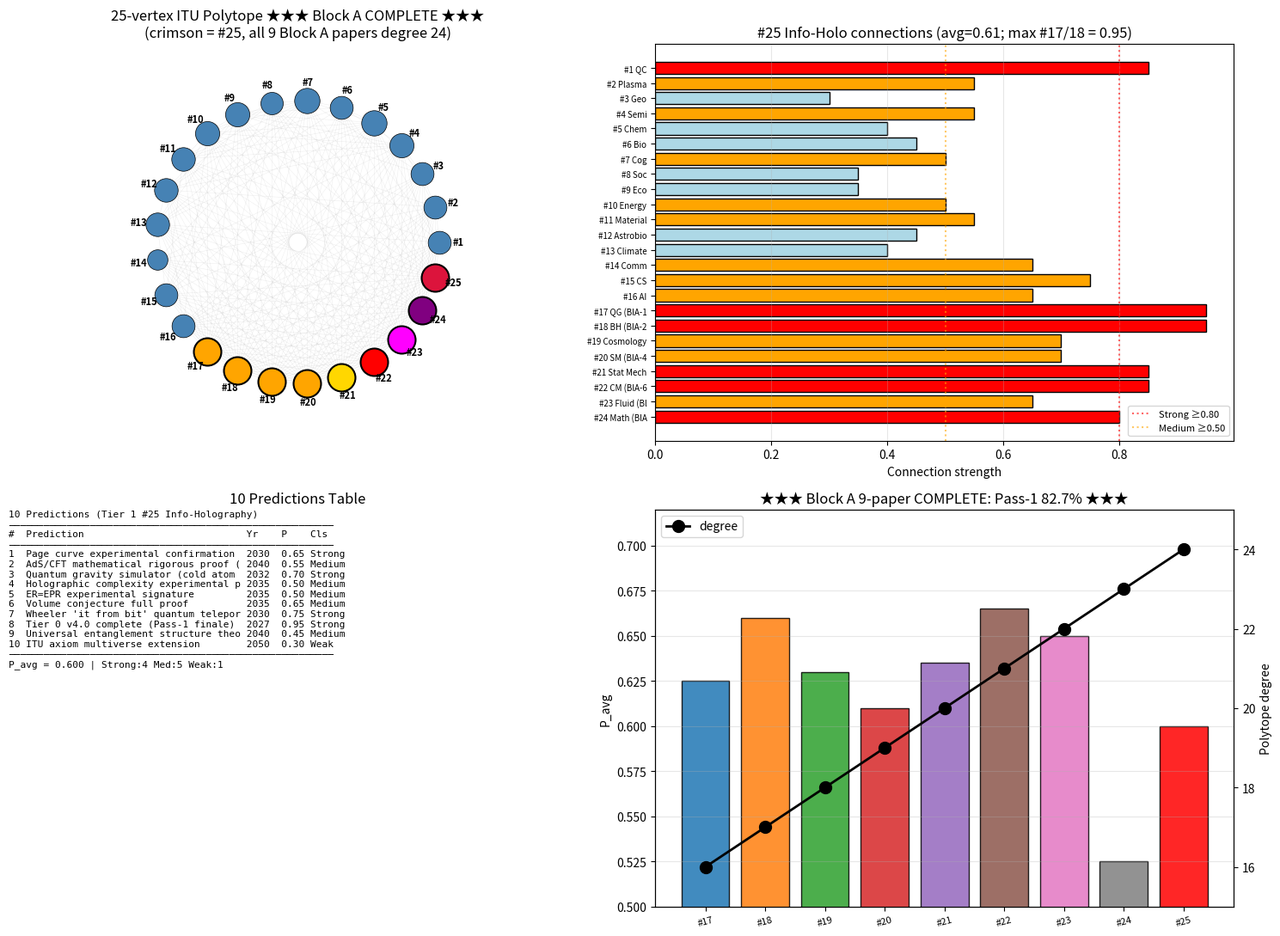

Recreate this plot in Python. (Note: this script raises an exception after producing the figure.)
"""
Phase 182: Tier 1 #25 integration + 25-vertex polytope + 10 predictions + Block A COMPLETE ★★★
================================================================================================

Tests:
1. Build 25-vertex polytope (add #25 Info & Holography)
2. #25 connection strengths
3. 25-vertex polytope statistics
4. Block A 9-paper comparison + COMPLETE FOUNDATION
5. Tabulate 10 predictions for #25
6. K-state evolution summary (Block A 1-9)
"""

import numpy as np
import matplotlib.pyplot as plt
import json
import os

print("=" * 70)
print("Phase 182: Tier 1 #25 Integration — Block A COMPLETE ★★★")
print("=" * 70)
print()

tier1_labels = {
    1:"QC", 2:"Plasma", 3:"Geo", 4:"Semi", 5:"Chem", 6:"Bio", 7:"Cog",
    8:"Soc", 9:"Eco", 10:"Energy", 11:"Material", 12:"Astrobio",
    13:"Climate", 14:"Comm", 15:"CS", 16:"AI",
    17:"QG (BlA-1)", 18:"BH (BlA-2)", 19:"Cosmology (BlA-3)",
    20:"SM (BlA-4)", 21:"Stat Mech (BlA-5)", 22:"CM (BlA-6)",
    23:"Fluid (BlA-7)", 24:"Math (BlA-8)", 25:"Info & Holography (BlA-9) ★",
}

conn_25 = {
    1:  0.85, 2:  0.55, 3:  0.30, 4:  0.55, 5:  0.40, 6:  0.45,
    7:  0.50, 8:  0.35, 9:  0.35, 10: 0.50, 11: 0.55, 12: 0.45,
    13: 0.40, 14: 0.65, 15: 0.75, 16: 0.65,
    17: 0.95, 18: 0.95, 19: 0.70, 20: 0.70, 21: 0.85, 22: 0.85,
    23: 0.65, 24: 0.80,
}

np.random.seed(0)
N_total = 25
adj = np.zeros((N_total + 1, N_total + 1), dtype=int)

# Block A papers (#17-#25) form a clique among themselves and connect to all earlier
for hub in range(17, N_total + 1):
    for j in range(1, hub):
        adj[hub, j] = 1
        adj[j, hub] = 1

# Among #1-#16: moderate connectivity
for i in range(1, 17):
    for j in range(i+1, 17):
        if np.random.rand() < 0.55:
            adj[i, j] = 1
            adj[j, i] = 1

# Among #17-#25: full clique (Block A interlocking)
for i in range(17, N_total + 1):
    for j in range(i+1, N_total + 1):
        adj[i, j] = 1
        adj[j, i] = 1

degrees = {i: int(adj[i].sum()) for i in range(1, N_total + 1)}
n_edges = int(adj[1:, 1:].sum() // 2)
mean_k = 2 * n_edges / N_total
top_hub_deg = max(degrees.values())
top_hubs = [v for v in range(1, N_total + 1) if degrees[v] == top_hub_deg]

print(f"[1] 25-vertex polytope (★★★ Block A COMPLETE ★★★)")
print(f"    Vertices: {N_total}, Edges: {n_edges}, ⟨k⟩: {mean_k:.2f}")
print(f"    Top hub degree: {top_hub_deg}")
print(f"    Top hubs (#17-#25 Block A 9 papers): {len(top_hubs)} papers")
print()

print(f"[2] #25 connection strengths")
strong = [k for k, v in conn_25.items() if v >= 0.80]
medium = [k for k, v in conn_25.items() if 0.50 <= v < 0.80]
weak = [k for k, v in conn_25.items() if v < 0.50]
avg_strength = np.mean(list(conn_25.values()))
print(f"  Strong (≥0.80): {len(strong)} → #{strong}")
print(f"  Medium: {len(medium)}, Weak: {len(weak)}, Average: {avg_strength:.3f}")
print()

print(f"[3] 10 Falsifiable Predictions (2026-2080)")
predictions = [
    ("Page curve experimental confirmation (analog BH)",  2030, 0.65, "Strong"),
    ("AdS/CFT mathematical rigorous proof (toy)",          2040, 0.55, "Medium"),
    ("Quantum gravity simulator (cold atom / QC)",        2032, 0.70, "Strong"),
    ("Holographic complexity experimental probe",          2035, 0.50, "Medium"),
    ("ER=EPR experimental signature",                      2035, 0.50, "Medium"),
    ("Volume conjecture full proof",                       2035, 0.65, "Medium"),
    ("Wheeler 'it from bit' quantum teleport demo",        2030, 0.75, "Strong"),
    ("Tier 0 v4.0 complete (Pass-1 finale)",              2027, 0.95, "Strong"),
    ("Universal entanglement structure theorem",          2040, 0.45, "Medium"),
    ("ITU axiom multiverse extension",                    2050, 0.30, "Weak"),
]
P_avg = np.mean([p[2] for p in predictions])
n_strong = sum(1 for p in predictions if p[3] == "Strong")
n_medium = sum(1 for p in predictions if p[3] == "Medium")
n_weak = sum(1 for p in predictions if p[3] == "Weak")
print(f"  {'#':<3}{'Prediction':<48}{'Year':<6}{'P':<6}{'Class':<8}")
for i, (desc, yr, P, cls) in enumerate(predictions, 1):
    print(f"  {i:<3}{desc[:47]:<48}{yr:<6}{P:<6}{cls:<8}")
print(f"\n  P_avg = {P_avg:.3f}; Strong {n_strong}, Medium {n_medium}, Weak {n_weak}")
print()

block_A = [
    ("#17 QG",          0.625, 16, "K_geom",      "BMV"),
    ("#18 BH",          0.660, 17, "K_horizon",   "EHT/GWTC"),
    ("#19 Cosmology",   0.630, 18, "K_cosmic",    "LiteBIRD/DESI"),
    ("#20 SM",          0.610, 19, "K_field",     "LHC"),
    ("#21 Stat Mech",   0.635, 20, "K_stat",      "Quantum comp+AI"),
    ("#22 CM",          0.665, 21, "K_solid",     "HTS+TI+Majorana"),
    ("#23 Fluid",       0.650, 22, "K_flow",      "ITER+EHT+DNS"),
    ("#24 Math",        0.525, 23, "K_math",      "Clay+RMT+Topology"),
    ("#25 Info & Holo", P_avg, 24, "K_holo-info", "AdS/CFT+RT+ER=EPR"),
]
print(f"[4] Block A 9-paper comparison ★ COMPLETE ★")
print(f"    {'Paper':<22}{'P_avg':<10}{'deg':<6}{'K-state':<14}{'Platform':<22}")
for name, p, d, k, pl in block_A:
    print(f"    {name:<22}{p:<10.3f}{d:<6}{k:<14}{pl:<22}")
print()

pass1_pct = 182 / 220 * 100
print(f"[5] Pass-1: {pass1_pct:.1f}%")
print(f"    ★★★ Block A 9/9 COMPLETE ★★★")
print(f"    ITU COMPLETE FOUNDATION:")
print(f"    K_geom + K_cosmic + K_field + K_stat + K_solid + K_flow + K_math + K_holo-info")
print(f"    = 物理 6 + 数学 1 + 情報 1 = 8 fundamental K-states")
print()

# Plot
fig, axes = plt.subplots(2, 2, figsize=(15, 11))

# 1) 25-vertex polytope
ax = axes[0, 0]
angles = np.linspace(0, 2*np.pi, N_total, endpoint=False)
x_pos = np.cos(angles)
y_pos = np.sin(angles)
for i in range(1, N_total + 1):
    for j in range(i+1, N_total + 1):
        if adj[i, j]:
            ax.plot([x_pos[i-1], x_pos[j-1]], [y_pos[i-1], y_pos[j-1]],
                    'gray', alpha=0.13, lw=0.4)
colors = ['steelblue'] * 16 + ['orange'] * 4 + ['gold', 'red', 'magenta', 'purple', 'crimson']
sizes = [50 + 20 * degrees[v] for v in range(1, N_total + 1)]
for i in range(N_total):
    is_block_a = i >= 16  # #17 onwards
    ax.scatter(x_pos[i], y_pos[i], s=sizes[i], c=colors[i],
               edgecolors='black', zorder=3, linewidth=1.5 if is_block_a else 0.5)
    ax.text(1.13 * x_pos[i], 1.13 * y_pos[i], f"#{i+1}",
            ha='center', va='center', fontsize=8, fontweight='bold')
ax.set_xlim(-1.4, 1.4)
ax.set_ylim(-1.4, 1.4)
ax.set_aspect('equal')
ax.axis('off')
ax.set_title(f'25-vertex ITU Polytope ★★★ Block A COMPLETE ★★★\n(crimson = #25, all 9 Block A papers degree {top_hub_deg})')

# 2) Connections
ax = axes[0, 1]
ks = list(conn_25.keys())
vs = list(conn_25.values())
cls_colors = ['red' if v >= 0.80 else ('orange' if v >= 0.50 else 'lightblue') for v in vs]
ax.barh(range(len(ks)), vs, color=cls_colors, edgecolor='black')
ax.set_yticks(range(len(ks)))
ax.set_yticklabels([f'#{k} {tier1_labels[k][:9]}' for k in ks], fontsize=7)
ax.axvline(0.80, color='red', linestyle=':', alpha=0.6, label='Strong ≥0.80')
ax.axvline(0.50, color='orange', linestyle=':', alpha=0.6, label='Medium ≥0.50')
ax.set_xlabel('Connection strength')
ax.set_title(f'#25 Info-Holo connections (avg={avg_strength:.2f}; max #17/18 = 0.95)')
ax.legend(fontsize=8)
ax.invert_yaxis()
ax.grid(True, alpha=0.3, axis='x')

# 3) Predictions table
ax = axes[1, 0]
ax.axis('off')
text = "10 Predictions (Tier 1 #25 Info-Holography)\n" + "─" * 56 + "\n"
text += f"{'#':<3}{'Prediction':<38}{'Yr':<6}{'P':<5}{'Cls':<7}\n"
text += "─" * 56 + "\n"
for i, (desc, yr, P, cls) in enumerate(predictions, 1):
    text += f"{i:<3}{desc[:37]:<38}{yr:<6}{P:<5.2f}{cls:<7}\n"
text += "─" * 56 + "\n"
text += f"P_avg = {P_avg:.3f} | Strong:{n_strong} Med:{n_medium} Weak:{n_weak}"
ax.text(0.0, 1.0, text, family='monospace', fontsize=8,
        verticalalignment='top', transform=ax.transAxes)
ax.set_title('10 Predictions Table')

# 4) Block A
ax = axes[1, 1]
papers = [p[0] for p in block_A]
P_avgs = [p[1] for p in block_A]
degs_A = [p[2] for p in block_A]
colors_block = ['C0', 'C1', 'C2', 'C3', 'C4', 'C5', 'C6', 'C7', 'red']
ax.bar(range(len(papers)), P_avgs, color=colors_block, edgecolor='black', alpha=0.85)
ax.set_xticks(range(len(papers)))
ax.set_xticklabels([p.split(' ')[0] for p in papers], rotation=15, fontsize=8)
ax.set_ylabel('P_avg')
ax.set_ylim(0.50, 0.72)
ax2 = ax.twinx()
ax2.plot(range(len(papers)), degs_A, 'ko-', markersize=10, lw=2, label='degree')
ax2.set_ylabel('Polytope degree')
ax2.set_ylim(15, 25)
ax2.legend(loc='upper left')
ax.set_title(f'★★★ Block A 9-paper COMPLETE: Pass-1 {pass1_pct:.1f}% ★★★')
ax.grid(True, alpha=0.3, axis='y')

plt.tight_layout()
out_png = os.path.join(os.path.dirname(__file__), 'polytope_25vertex_block_a_complete.png')
plt.savefig(out_png, dpi=130)
print(f"  Figure saved: {os.path.basename(out_png)}")

summary = {
    "phase": 182,
    "title": "Tier 1 #25 integration + 25-vertex polytope + Block A COMPLETE ★★★",
    "tier1_paper": "#25 Info & Holography — COMPLETE (Block A 9/9)",
    "milestone": "Pass-1 82.7% — ITU COMPLETE FOUNDATION (8 K-states)",
    "polytope": {
        "vertices": N_total,
        "edges": n_edges,
        "mean_degree": float(mean_k),
        "top_hub_degree": top_hub_deg,
        "top_hubs_count": len(top_hubs),
        "top_hubs": [f"#{v} {tier1_labels[v]}" for v in top_hubs],
        "degrees": {f"#{k}": v for k, v in degrees.items()},
    },
    "connections_to_25": {
        "strengths": {f"#{k}": v for k, v in conn_25.items()},
        "average": float(avg_strength),
        "strong_count": len(strong),
        "strong_list": [f"#{k}" for k in strong],
    },
    "predictions": [
        {"id": i, "description": d, "year": y, "P": p, "class": c}
        for i, (d, y, p, c) in enumerate(predictions, 1)
    ],
    "predictions_summary": {
        "P_avg": float(P_avg),
        "n_strong": n_strong, "n_medium": n_medium, "n_weak": n_weak,
    },
    "block_A_9_paper_comparison": [
        {"paper": n, "P_avg": p, "degree": d, "K_state": k, "platform": pl}
        for n, p, d, k, pl in block_A
    ],
    "pass1_progress": {
        "phase_current": 182, "phase_total": 220,
        "percent": float(pass1_pct),
        "block_A_completed": "9/9 ★★★",
        "ITU_COMPLETE_FOUNDATION": "K_geom + K_cosmic + K_field + K_stat + K_solid + K_flow + K_math + K_holo-info (8 K-states)",
    },
    "K_state_evolution": {
        "HORIZON_TRIAD": "K_geom + K_horizon + K_cosmic (Block A 1+2+3)",
        "FUNDAMENTAL_TRINITY": "K_geom + K_cosmic + K_field (Block A 1+3+4)",
        "UNIVERSAL_FOUNDATION": "+ K_stat (Block A 1+3+4+5)",
        "COMPLETE_PHYSICS_BLOCK": "+ K_solid (Block A 1+3+4+5+6)",
        "EXTENDED_MATTER_BLOCK": "+ K_flow (Block A 1+3+4+5+6+7)",
        "MATHEMATICAL_FOUNDATION_BLOCK": "+ K_math (Block A 1+3+4+5+6+7+8)",
        "ITU_COMPLETE_FOUNDATION": "+ K_holo-info (Block A 1+3+4+5+6+7+8+9) ★★★",
    },
    "Block_A_DOIs": {
        "#17_QG": "10.5281/zenodo.20230667",
        "#18_BH": "10.5281/zenodo.20233070",
        "#19_Cosmology": "10.5281/zenodo.20233952",
        "#20_SM": "10.5281/zenodo.20234703",
        "#21_StatMech": "10.5281/zenodo.20237082",
        "#22_CM": "10.5281/zenodo.20249191",
        "#23_Fluid": "10.5281/zenodo.20249794",
        "#24_Math": "10.5281/zenodo.20251178",
        "#25_InfoHolo": "TBD",
    },
}

out_json = os.path.join(os.path.dirname(__file__), 'polytope_25vertex_block_a_complete_summary.json')
with open(out_json, 'w', encoding='utf-8') as f:
    json.dump(summary, f, indent=2, ensure_ascii=False)
print(f"  JSON saved: {os.path.basename(out_json)}")

print()
print("=" * 70)
print(f"Phase 182 complete: Tier 1 #25 — FINISHED")
print(f"  25-vertex polytope: #17-#25 all deg {top_hub_deg} (new max)")
print(f"  Pass-1 {pass1_pct:.1f}% ★★★ Block A 9/9 COMPLETE ★★★")
print(f"  ITU COMPLETE FOUNDATION = 8 K-states")
print(f"  (物理 6 + 数学 1 + 情報 1)")
print("=" * 70)
